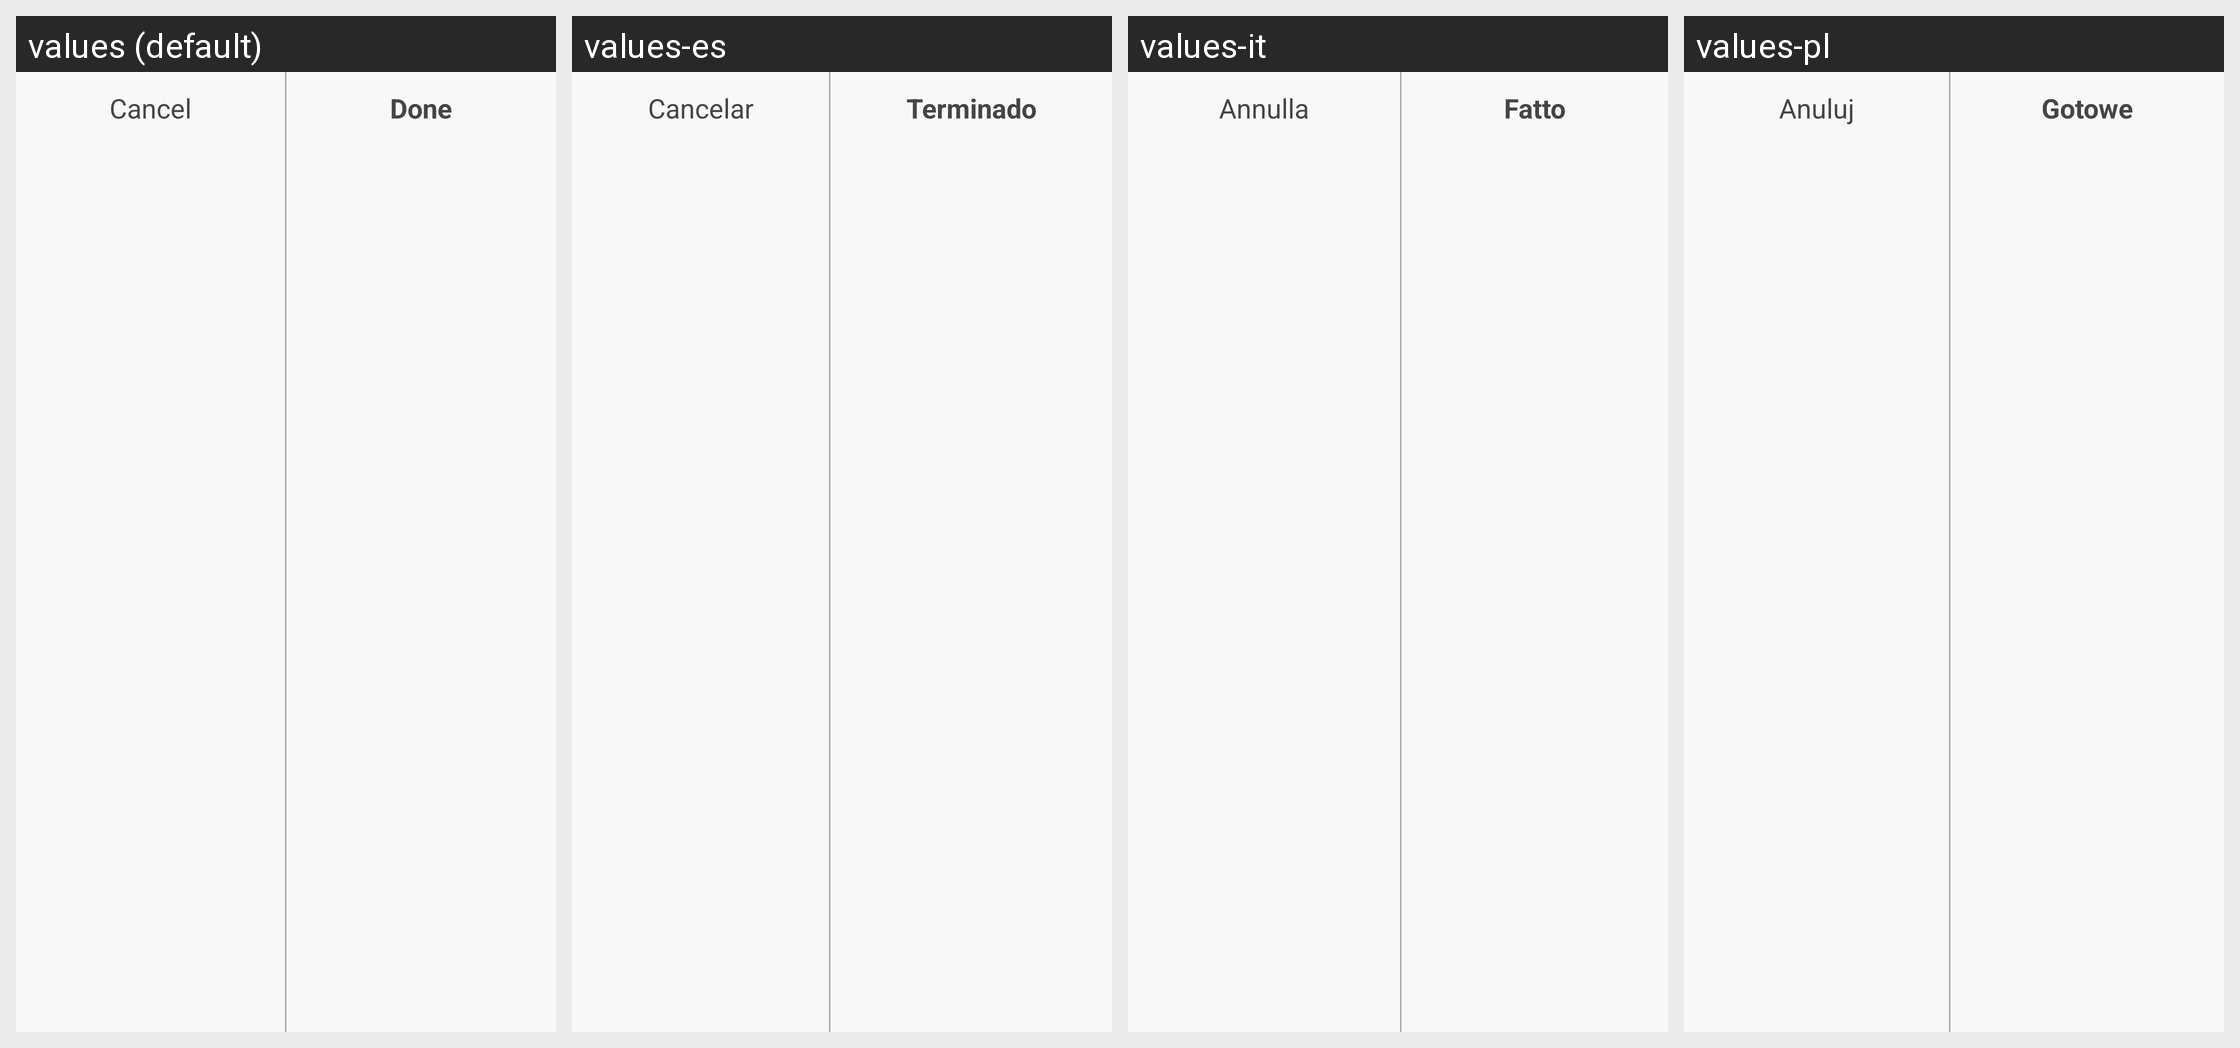

Translations of the strings shown on this Android screen, per locale in the grid:
Android screen res/layout/cancel_ok_buttons.xml rendered under 4 locales, left to right: values (default), values-es, values-it, values-pl. Device: Nexus 5 (rendered at 1080×1920; each locale shown at half size, 540×960, under a caption strip naming it); theme Theme.MaterialComponents.DayNight.NoActionBar.
Other locales in the repository, not shown: values-cs, values-da, values-de, values-en-rGB, values-fi, values-fr, values-nb, values-nl, values-pt-rBR, values-ro, values-sv, values-zh.
Strings drawn on this screen, with the default value and each locale's value (text and hints the layout hard-codes, and strings that could not be matched under every locale, appear in the picture but are not listed):

cancel
  values: Cancel
  values-es: Cancelar
  values-it: Annulla
  values-pl: Anuluj

done
  values: Done
  values-es: Terminado
  values-it: Fatto
  values-pl: Gotowe
